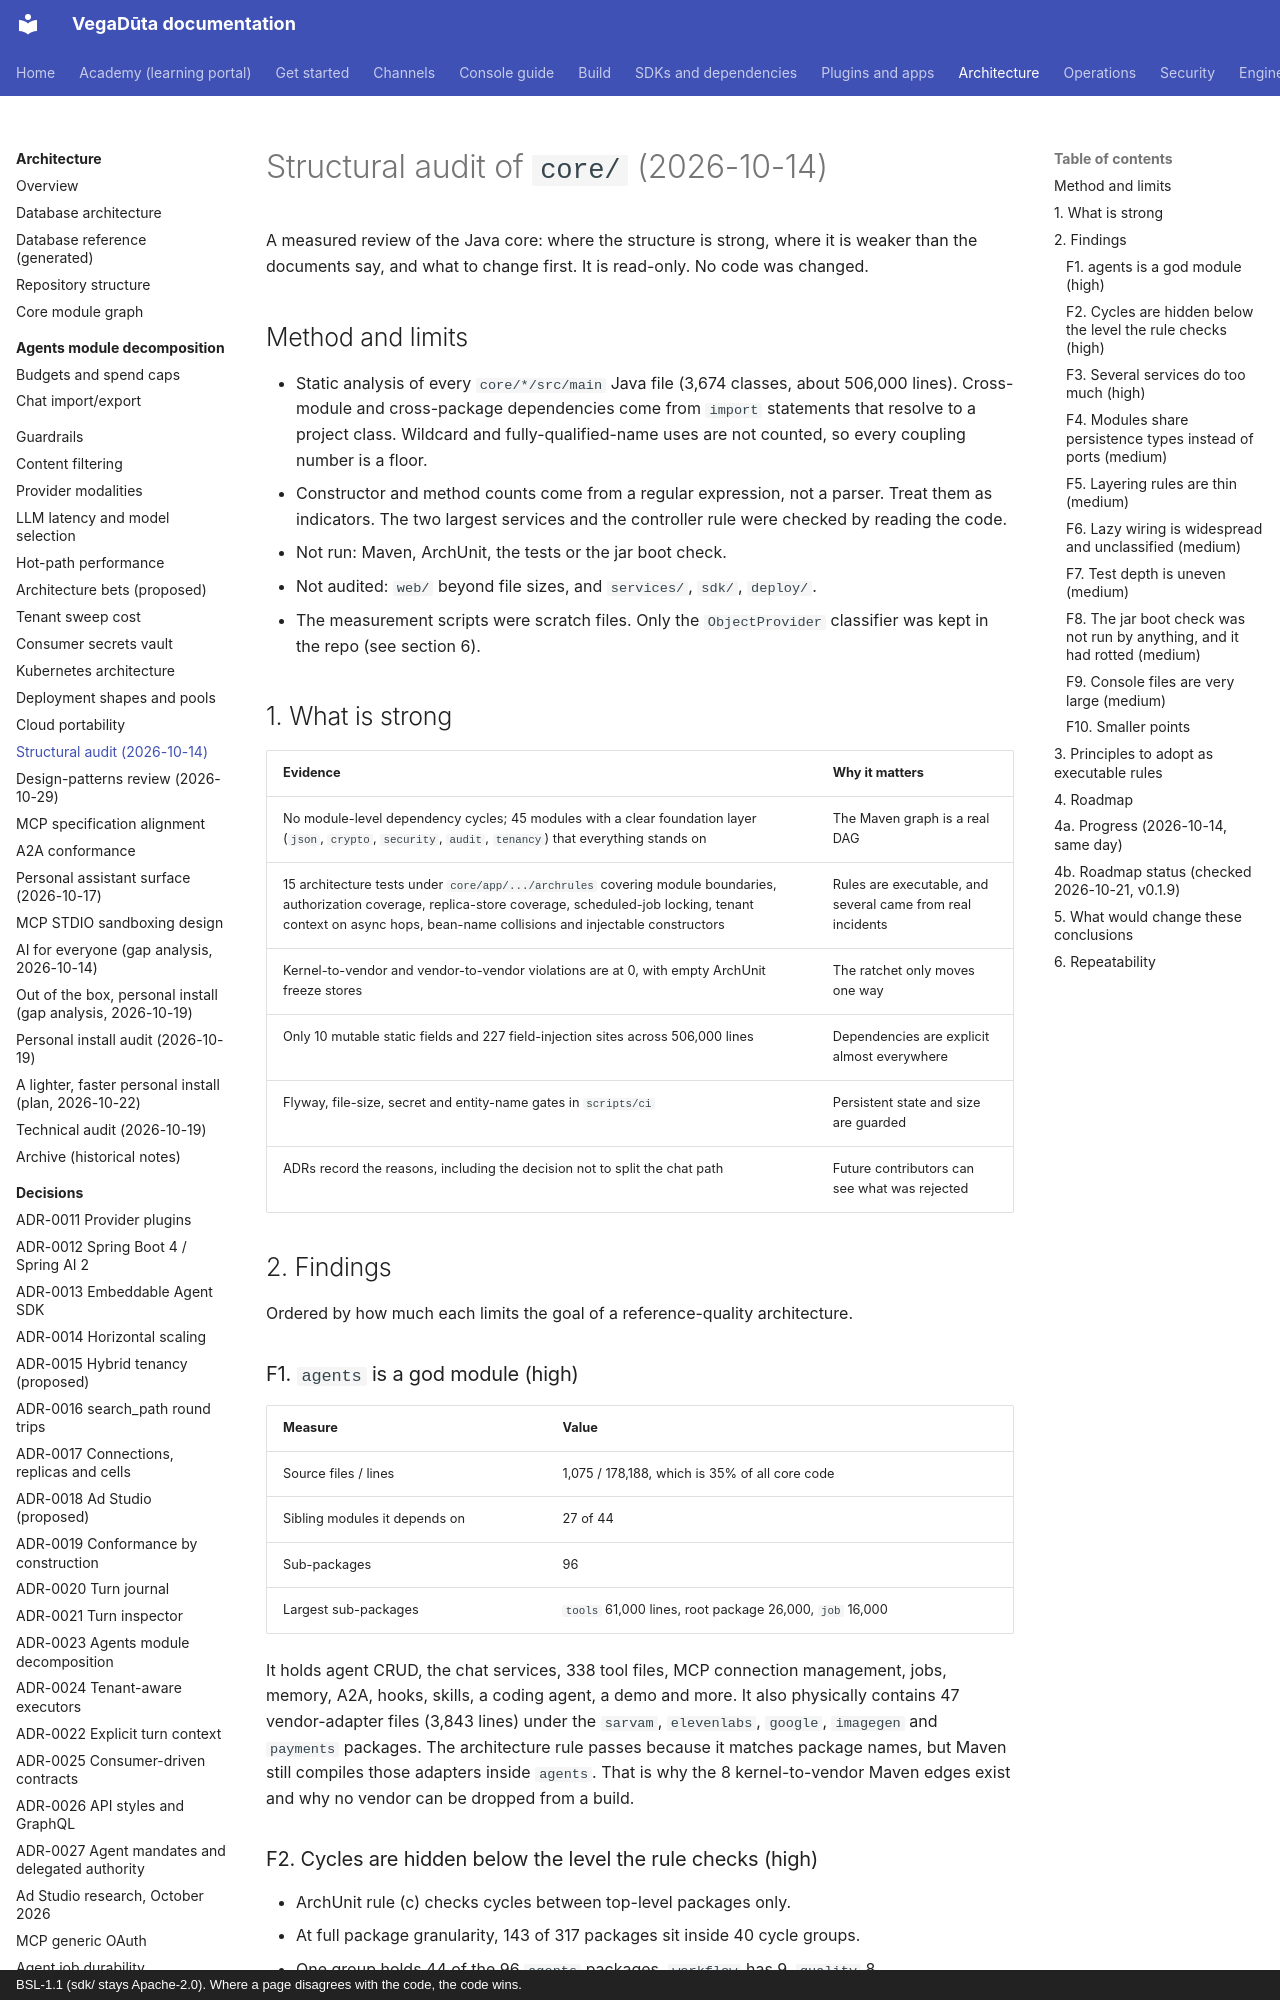

repository: CD-LC/vegaduta · page: architecture/STRUCTURAL-AUDIT-2026-10-14/index.html · generator: mkdocs · copyright: BSL-1.1 (sdk/ stays Apache-2.0). Where a page disagrees with the code, the code wins.

# Structural audit of `core/` (2026-10-14)

A measured review of the Java core: where the structure is strong, where it is
weaker than the documents say, and what to change first. It is read-only. No
code was changed.

## Method and limits

- Static analysis of every `core/*/src/main` Java file (3,674 classes, about
  506,000 lines). Cross-module and cross-package dependencies come from
  `import` statements that resolve to a project class. Wildcard and
  fully-qualified-name uses are not counted, so every coupling number is a floor.
- Constructor and method counts come from a regular expression, not a parser.
  Treat them as indicators. The two largest services and the controller rule were checked by reading the code.
- Not run: Maven, ArchUnit, the tests or the jar boot check.
- Not audited: `web/` beyond file sizes, and `services/`, `sdk/`, `deploy/`.
- The measurement scripts were scratch files. Only the `ObjectProvider` classifier was kept in the repo (see section 6).

## 1. What is strong

| Evidence | Why it matters |
|---|---|
| No module-level dependency cycles; 45 modules with a clear foundation layer (`json`, `crypto`, `security`, `audit`, `tenancy`) that everything stands on | The Maven graph is a real DAG |
| 15 architecture tests under `core/app/.../archrules` covering module boundaries, authorization coverage, replica-store coverage, scheduled-job locking, tenant context on async hops, bean-name collisions and injectable constructors | Rules are executable, and several came from real incidents |
| Kernel-to-vendor and vendor-to-vendor violations are at 0, with empty ArchUnit freeze stores | The ratchet only moves one way |
| Only 10 mutable static fields and 227 field-injection sites across 506,000 lines | Dependencies are explicit almost everywhere |
| Flyway, file-size, secret and entity-name gates in `scripts/ci` | Persistent state and size are guarded |
| ADRs record the reasons, including the decision not to split the chat path | Future contributors can see what was rejected |

## 2. Findings

Ordered by how much each limits the goal of a reference-quality architecture.

### F1. `agents` is a god module (high)

| Measure | Value |
|---|---|
| Source files / lines | 1,075 / 178,188, which is 35% of all core code |
| Sibling modules it depends on | 27 of 44 |
| Sub-packages | 96 |
| Largest sub-packages | `tools` 61,000 lines, root package 26,000, `job` 16,000 |

It holds agent CRUD, the chat services, 338 tool files, MCP connection
management, jobs, memory, A2A, hooks, skills, a coding agent, a demo and more.
It also physically contains 47 vendor-adapter files (3,843 lines) under the
`sarvam`, `elevenlabs`, `google`, `imagegen` and `payments` packages. The
architecture rule passes because it matches package names, but Maven still
compiles those adapters inside `agents`. That is why the 8 kernel-to-vendor
Maven edges exist and why no vendor can be dropped from a build.
